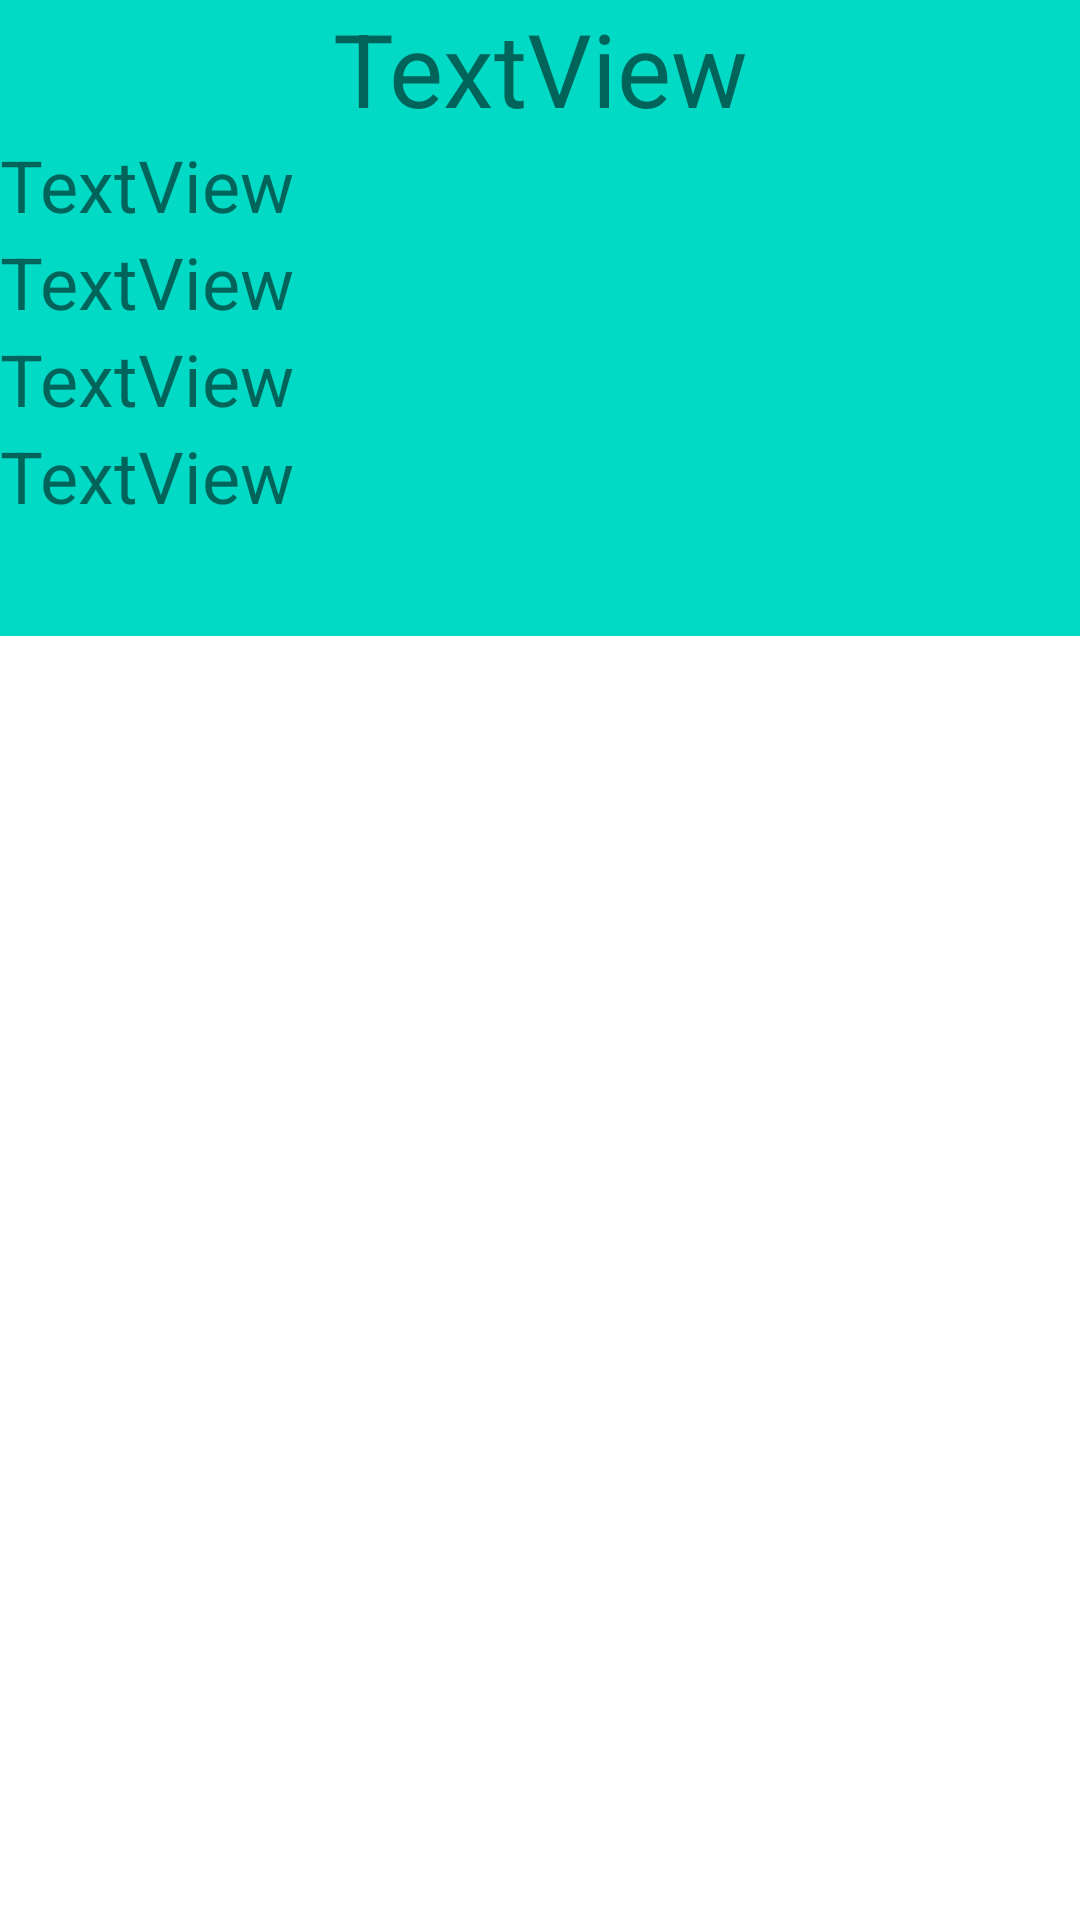

The Android layout XML behind this screen, and the referenced resources:
<!-- AndroidManifest.xml: application theme Theme.BloodPressureBodyTemperatureControl -->
<!-- res/layout/content_principal.xml -->
<?xml version="1.0" encoding="utf-8"?>
<LinearLayout xmlns:android="http://schemas.android.com/apk/res/android"
    xmlns:app="http://schemas.android.com/apk/res-auto"
    xmlns:tools="http://schemas.android.com/tools"
    xmlns:fab="http://schemas.android.com/apk/res-auto"
    android:layout_width="match_parent"
    android:layout_height="match_parent"
    android:orientation="vertical"
    app:layout_behavior="@string/appbar_scrolling_view_behavior">


    <LinearLayout
        android:layout_width="match_parent"
        android:layout_height="212dp"
        android:background="@color/teal_200"
        android:orientation="vertical">

        <TextView
            android:id="@+id/textGreeting"
            android:layout_width="match_parent"
            android:layout_height="wrap_content"
            android:gravity="center"
            android:text="TextView"
            android:textSize="34sp" />

        <TextView
            android:id="@+id/textView8"
            android:layout_width="match_parent"
            android:layout_height="wrap_content"
            android:text="TextView"
            android:textSize="24sp" />

        <TextView
            android:id="@+id/textView9"
            android:layout_width="match_parent"
            android:layout_height="wrap_content"
            android:text="TextView"
            android:textSize="24sp" />

        <TextView
            android:id="@+id/textView11"
            android:layout_width="match_parent"
            android:layout_height="wrap_content"
            android:text="TextView"
            android:textSize="24sp" />

        <TextView
            android:id="@+id/textView12"
            android:layout_width="match_parent"
            android:layout_height="wrap_content"
            android:text="TextView"
            android:textSize="24sp" />
    </LinearLayout>

    <androidx.recyclerview.widget.RecyclerView
        android:id="@+id/recyclerAverages"
        android:layout_width="match_parent"
        android:layout_height="419dp" />

    <com.github.clans.fab.FloatingActionMenu
        android:layout_width="wrap_content"
        android:layout_height="wrap_content"
        android:layout_gravity="end|bottom"
        android:layout_margin="10dp"
        fab:menu_icon="@drawable/ic_baseline_add_24_white"

        />


</LinearLayout>
<!-- resources referenced by this layout -->
<resources>
  <color name="teal_200">#FF03DAC5</color>
  <!-- drawable ic_baseline_add_24_white (drawable) -->
  <vector android:height="24dp" android:tint="#E9E7E7"
      android:viewportHeight="24" android:viewportWidth="24"
      android:width="24dp" xmlns:android="http://schemas.android.com/apk/res/android">
      <path android:fillColor="@android:color/white" android:pathData="M19,13h-6v6h-2v-6H5v-2h6V5h2v6h6v2z"/>
  </vector>
  <style name="Theme.BloodPressureBodyTemperatureControl" parent="Theme.MaterialComponents.DayNight.DarkActionBar">
          
          <item name="colorPrimary">@color/purple_500</item>
          <item name="colorPrimaryVariant">@color/purple_700</item>
          <item name="colorOnPrimary">@color/white</item>
          
          <item name="colorSecondary">@color/teal_200</item>
          <item name="colorSecondaryVariant">@color/teal_700</item>
          <item name="colorOnSecondary">@color/black</item>
          
          <item name="android:statusBarColor" tools:targetApi="l">?attr/colorPrimaryVariant</item>
          
      </style>
  <color name="purple_500">#FF6200EE</color>
  <color name="purple_700">#FF3700B3</color>
  <color name="white">#FFFFFFFF</color>
  <color name="teal_700">#FF018786</color>
  <color name="black">#FF000000</color>
</resources>
